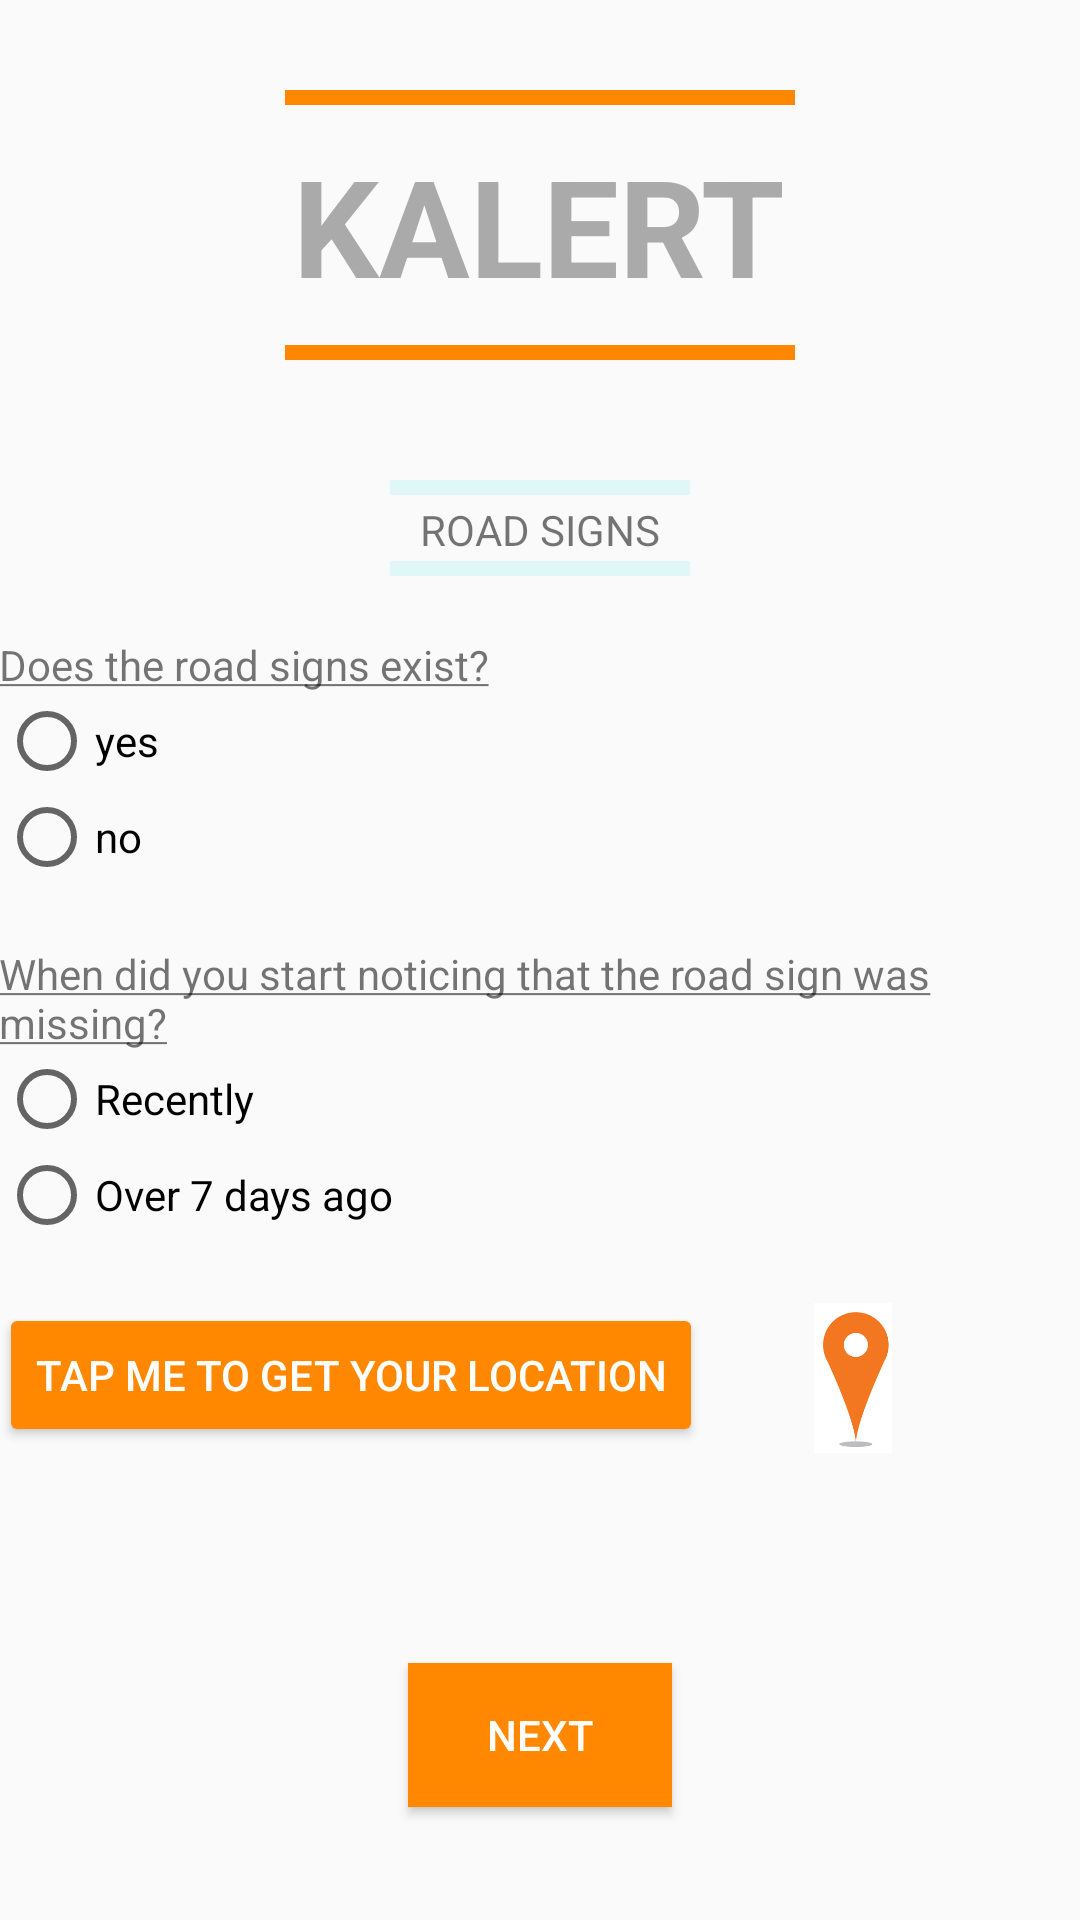

Android layout source for this screen:
<!-- AndroidManifest.xml: application theme AppTheme -->
<!-- res/layout/activity_main5.xml -->
<?xml version="1.0" encoding="utf-8"?>
<LinearLayout xmlns:android="http://schemas.android.com/apk/res/android"
    xmlns:tools="http://schemas.android.com/tools"
    android:id="@+id/activity_main5"
    android:layout_width="match_parent"
    android:layout_height="match_parent"
    android:paddingBottom="@dimen/activity_vertical_margin"
    android:paddingLeft="@dimen/activity_horizontal_margin"
    android:paddingRight="@dimen/activity_horizontal_margin"
    android:paddingTop="@dimen/activity_vertical_margin"
    tools:context="com.baby.android.kalert.Main2Activity"
    android:orientation="vertical">

    
    <View
        android:id="@+id/lineOne"
        android:layout_width="170dp"
        android:layout_height="5dp"
        android:layout_gravity="center"
        android:layout_marginTop="30dp"
        android:background="@android:color/holo_orange_dark" />

    
    <TextView
        android:id="@+id/head"
        android:layout_marginTop="10dp"
        android:layout_width="wrap_content"
        android:layout_height="wrap_content"
        android:textStyle="bold"
        android:layout_gravity="center"
        android:textSize="45dp"
        android:textColor="@android:color/darker_gray"
        android:text="@string/kalert" />

    
    <View
        android:id="@+id/line"
        android:layout_width="170dp"
        android:layout_height="5dp"
        android:layout_marginTop="10dp"
        android:layout_gravity="center"
        android:background="@android:color/holo_orange_dark" />

    <View
        android:id="@+id/lineeOneb"
        android:layout_width="100dp"
        android:layout_height="5dp"
        android:layout_gravity="center"
        android:layout_marginTop="40dp"
        android:background="#E0F7FA" />

    <TextView
        android:layout_width="wrap_content"
        android:layout_height="wrap_content"
        android:textAllCaps="true"
        android:layout_marginTop="2dp"
        android:layout_gravity="center"
        android:text="@string/signs"/>

    <View
        android:id="@+id/lineeOne"
        android:layout_width="100dp"
        android:layout_height="5dp"
        android:layout_gravity="center"
        android:layout_marginTop="1dp"
        android:background="#E0F7FA" />

    <TextView
        android:layout_width="wrap_content"
        android:layout_height="wrap_content"
        android:text="@string/rs"
        android:layout_marginTop="20dp"/>

    
    <RadioGroup
        android:layout_width="wrap_content"
        android:layout_height="wrap_content">

        <RadioButton
            android:layout_width="wrap_content"
            android:layout_height="wrap_content"
            android:text="@string/ya"/>

        <RadioButton
            android:layout_width="wrap_content"
            android:layout_height="wrap_content"
            android:text="@string/na"/>
    </RadioGroup>


    <TextView
        android:layout_width="wrap_content"
        android:layout_height="wrap_content"
        android:text="@string/abb"
        android:layout_marginTop="20dp"/>
    <RadioGroup
        android:layout_width="wrap_content"
        android:layout_height="wrap_content">

        <RadioButton
            android:layout_width="wrap_content"
            android:layout_height="wrap_content"
            android:text="@string/nowww"/>

        <RadioButton
            android:layout_width="wrap_content"
            android:layout_height="wrap_content"
            android:text="@string/nNowww"/>
    </RadioGroup>

    <LinearLayout
        android:layout_width="wrap_content"
        android:layout_height="wrap_content"
        android:orientation="horizontal">

        <Button
            android:layout_width="wrap_content"
            android:layout_height="wrap_content"
            android:textColor="@android:color/white"
            android:text="@string/tapMe"
            android:backgroundTint="@android:color/holo_orange_dark"
            android:layout_marginTop="20dp"/>

        
        <ImageView
            android:layout_width="100dp"
            android:layout_height="50dp"
            android:layout_marginTop="20dp"
            android:src="@drawable/location"/>


    </LinearLayout>


    
    <Button
        android:id="@+id/next"
        android:layout_width="wrap_content"
        android:layout_height="wrap_content"
        android:text="@string/next"
        android:layout_marginTop="70dp"
        android:layout_gravity="center_horizontal"
        android:background="@android:color/holo_orange_dark"
        android:textColor="@android:color/white"
        />

</LinearLayout>
<!-- resources referenced by this layout -->
<resources>
  <!-- drawable location: png bitmap (drawable, 2975 bytes) -->
  <string name="abb"><u>When did you start noticing that the road sign was missing?</u></string>
  <string name="kalert">KALERT</string>
  <string name="nNowww">Over 7 days ago</string>
  <string name="na">no</string>
  <string name="next">next</string>
  <string name="nowww">Recently</string>
  <string name="rs"><u>Does the road signs exist?</u></string>
  <string name="signs">Road signs</string>
  <string name="tapMe">Tap me to get your location</string>
  <string name="ya">yes</string>
  <style name="AppTheme" parent="Theme.AppCompat.Light.DarkActionBar">
          
          <item name="colorPrimary">#E0F7FA</item>
          <item name="colorPrimaryDark">@color/colorPrimaryDark</item>
          <item name="colorAccent">@color/colorAccent</item>
      </style>
  <!-- not gathered from this repository: default colours our renderer supplied (Android Studio template values) -->
  <color name="colorPrimaryDark">#FF3700B3</color>
  <color name="colorAccent">#FF03DAC5</color>
</resources>
